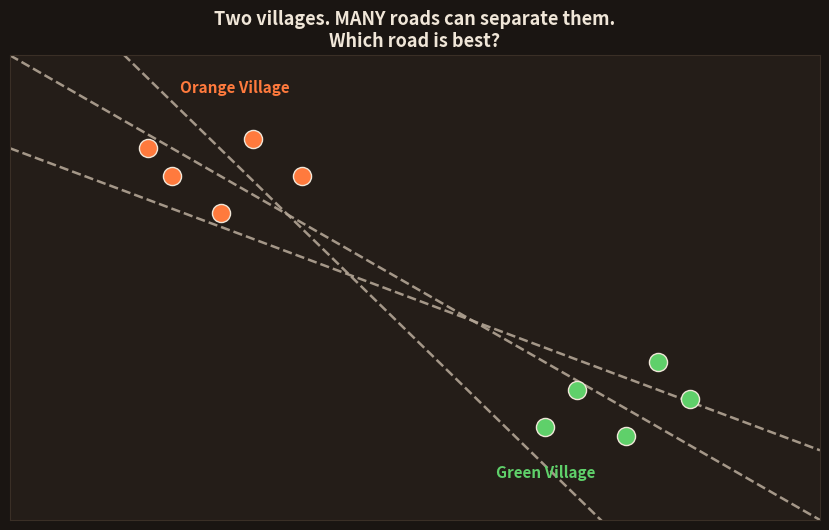

Write the Python code that produced this figure. (Note: this script raises an exception after producing the figure.)
import matplotlib; matplotlib.use('Agg')
import matplotlib.pyplot as plt
from matplotlib.patches import Circle
import numpy as np
BG='#1a1512'; CARD='#241d18'; FG='#f0e6d8'; SAF='#FF7A3D'; YEL='#FFCF6B'; MUT='#b3a595'; RED='#e06a6a'
GRN='#5fd06a'      # true green village
ROAD='#4EC5E8'     # the road / decision boundary (blue)
MARG='#FFCF6B'     # margin edges (yellow)
plt.rcParams.update({'text.color':FG,'axes.labelcolor':FG,'xtick.color':FG,'ytick.color':FG})

# ONE shared, simple, clearly-separable layout: orange top-left village, green bottom-right village
orange=np.array([[2,7.4],[3,8.2],[2.6,6.6],[3.6,7.4],[1.7,8.0]])
green =np.array([[7,2.8],[8,3.4],[6.6,2.0],[7.6,1.8],[8.4,2.6]])

def village(ax,show=True):
    ax.set_facecolor(CARD)
    for s in ax.spines.values(): s.set_color('#3a2f26')
    if show:
        ax.scatter(orange[:,0],orange[:,1],c=SAF,s=170,edgecolor=FG,zorder=3)
        ax.scatter(green[:,0],green[:,1],c=GRN,s=170,edgecolor=FG,zorder=3)
    ax.set_xticks([]); ax.set_yticks([]); ax.set_xlim(0,10); ax.set_ylim(0,10)
xs=np.linspace(0,10,50)

# ===== 35: TWO VILLAGES + MANY ROADS — which is best? =====
fig,ax=plt.subplots(figsize=(8.4,5.4)); fig.patch.set_facecolor(BG)
village(ax)
for (m,c) in [(-1.0,10.0),(-1.7,12.4),(-0.65,8.0)]:
    ax.plot(xs,m*xs+c,color=MUT,lw=1.8,ls='--',alpha=0.9)
ax.text(2.1,9.2,'Orange Village',color=SAF,fontsize=11,fontweight='bold')
ax.text(6.0,0.9,'Green Village',color=GRN,fontsize=11,fontweight='bold')
ax.set_title('Two villages. MANY roads can separate them.\nWhich road is best?',fontsize=13,fontweight='bold',color=FG)
plt.tight_layout(); plt.savefig('topics/02-machine-learning/images/35-many-roads.png',dpi=150,facecolor=BG,bbox_inches='tight'); plt.close()

# ===== 36: THE MAXIMUM MARGIN — the widest safe road =====
fig,ax=plt.subplots(figsize=(8.4,5.4)); fig.patch.set_facecolor(BG)
village(ax)
m,c=-1.0,10.0
ax.fill_between(xs,m*xs+c-2.0,m*xs+c+2.0,color=MARG,alpha=0.13,zorder=0)
ax.plot(xs,m*xs+c,color=ROAD,lw=3.2,zorder=2)
ax.plot(xs,m*xs+c+2.0,color=MARG,lw=1.8,ls='--',zorder=1)
ax.plot(xs,m*xs+c-2.0,color=MARG,lw=1.8,ls='--',zorder=1)
# one clean margin arrow across the band
xm=5.0
ax.annotate('',xy=(xm,m*xm+c+2.0),xytext=(xm,m*xm+c-2.0),arrowprops=dict(arrowstyle='<->',color=MARG,lw=2.4))
ax.text(xm+0.25,m*xm+c,'MARGIN\n(safety gap)',color=MARG,fontsize=11,fontweight='bold',va='center')
ax.text(0.3,1.4,'THE BEST ROAD\n= widest gap from both villages',color=ROAD,fontsize=11,fontweight='bold')
ax.set_title('SVM picks the road with the BIGGEST safety gap',fontsize=13,fontweight='bold',color=YEL)
plt.tight_layout(); plt.savefig('topics/02-machine-learning/images/36-margin.png',dpi=150,facecolor=BG,bbox_inches='tight'); plt.close()

# ===== 37: SUPPORT VECTORS — only the nearest houses matter =====
fig,ax=plt.subplots(figsize=(8.4,5.4)); fig.patch.set_facecolor(BG)
village(ax)
ax.set_ylim(0,11)   # extra headroom so the top star clears the title
m,c=-1.0,10.0
ax.fill_between(xs,m*xs+c-2.0,m*xs+c+2.0,color=MARG,alpha=0.10,zorder=0)
ax.plot(xs,m*xs+c,color=ROAD,lw=3.0,zorder=2)
ax.plot(xs,m*xs+c+2.0,color=MARG,lw=1.5,ls='--',zorder=1)
ax.plot(xs,m*xs+c-2.0,color=MARG,lw=1.5,ls='--',zorder=1)
# the two nearest houses = support vectors, sitting on the margin edges, marked with a STAR
sv_o=(2.6,m*2.6+c+2.0)   # nearest orange, on upper margin
sv_g=(7.0,m*7.0+c-2.0)   # nearest green, on lower margin
ax.scatter([sv_o[0]],[sv_o[1]],marker='*',c=SAF,s=680,edgecolor=RED,linewidth=2.4,zorder=6)
ax.scatter([sv_g[0]],[sv_g[1]],marker='*',c=GRN,s=680,edgecolor=RED,linewidth=2.4,zorder=6)
ax.annotate('SUPPORT VECTOR\n(nearest house)',xy=sv_o,xytext=(3.6,9.6),color=RED,fontsize=10.5,fontweight='bold',
            ha='left',arrowprops=dict(arrowstyle='->',color=RED,lw=1.7))
ax.annotate('SUPPORT VECTOR\n(nearest house)',xy=sv_g,xytext=(7.5,4.6),color=RED,fontsize=10.5,fontweight='bold',
            ha='left',arrowprops=dict(arrowstyle='->',color=RED,lw=1.7,connectionstyle='arc3,rad=0.2'))
ax.text(0.3,0.6,'The far houses don\'t matter. Remove them — the road stays.',color=MUT,fontsize=9.5,style='italic')
ax.set_title('Only the NEAREST houses decide the road\n= Support Vectors',fontsize=13,fontweight='bold',color=FG)
plt.tight_layout(); plt.savefig('topics/02-machine-learning/images/37-support-vectors.png',dpi=150,facecolor=BG,bbox_inches='tight'); plt.close()

# ===== 38: KERNEL TRICK — bend the paper into a bowl =====
fig,axes=plt.subplots(1,2,figsize=(11,4.8)); fig.patch.set_facecolor(BG)
ang=np.linspace(0,2*np.pi,12,endpoint=False)
ring=np.c_[3.0*np.cos(ang),3.0*np.sin(ang)]        # green ring (outside)
centre=np.array([[0,0],[0.9,0.4],[-0.6,0.5],[0.3,-0.7]])  # orange centre (inside)
ax=axes[0]; ax.set_facecolor(CARD)
for s in ax.spines.values(): s.set_color('#3a2f26')
ax.scatter(ring[:,0],ring[:,1],c=GRN,s=130,edgecolor=FG,zorder=3)
ax.scatter(centre[:,0],centre[:,1],c=SAF,s=170,edgecolor=FG,zorder=3)
ax.set_title('Flat paper: a straight line\nCANNOT separate them',fontsize=12,fontweight='bold',color=RED)
ax.set_xticks([]); ax.set_yticks([]); ax.set_xlim(-4,4); ax.set_ylim(-4,4); ax.set_aspect('equal')
# right: bend into a bowl -> centre pops up -> flat plane separates
ax=axes[1]; ax.set_facecolor(CARD)
for s in ax.spines.values(): s.set_color('#3a2f26')
rr=np.linalg.norm(ring,axis=1); rc=np.linalg.norm(centre,axis=1)
ax.scatter(ring[:,0],9-rr**2*0.9,c=GRN,s=130,edgecolor=FG,zorder=3)   # ring stays LOW
ax.scatter(centre[:,0],9-rc**2*0.9,c=SAF,s=170,edgecolor=FG,zorder=3) # centre pops HIGH
ax.axhline(6.0,color=ROAD,lw=2.6,zorder=2)
ax.text(0,6.5,'now a flat line separates them!',ha='center',color=ROAD,fontsize=11,fontweight='bold')
ax.set_title('Bend the paper into a bowl:\nthe centre pops UP',fontsize=12,fontweight='bold',color=GRN)
ax.set_xticks([]); ax.set_yticks([]); ax.set_xlim(-4,4); ax.set_ylim(0,10)
plt.tight_layout(); plt.savefig('topics/02-machine-learning/images/38-kernel-trick.png',dpi=150,facecolor=BG,bbox_inches='tight'); plt.close()

# ===== 39: PICKING C — wide/forgiving vs thin/strict =====
fig,axes=plt.subplots(1,2,figsize=(11,4.8)); fig.patch.set_facecolor(BG)
og=np.array([[2,7.4],[3,8.2],[2.6,6.6],[3.6,7.4],[1.7,8.0]])
gr=np.array([[7,2.8],[8,3.4],[6.6,2.0],[7.6,1.8],[8.4,2.6]])
noise=np.array([[6.0,4.2]])   # an orange troublemaker in green territory
for ax in axes:
    ax.set_facecolor(CARD)
    for s in ax.spines.values(): s.set_color('#3a2f26')
    ax.scatter(og[:,0],og[:,1],c=SAF,s=120,edgecolor=FG,zorder=3)
    ax.scatter(gr[:,0],gr[:,1],c=GRN,s=120,edgecolor=FG,zorder=3)
    ax.scatter(noise[:,0],noise[:,1],c=SAF,s=150,edgecolor=RED,linewidth=2.4,zorder=4)
    ax.set_xticks([]); ax.set_yticks([]); ax.set_xlim(0,10); ax.set_ylim(0,10)
ax=axes[0]; m,c=-1.0,10.0
ax.fill_between(xs,m*xs+c-2.2,m*xs+c+2.2,color=MARG,alpha=0.12)
ax.plot(xs,m*xs+c,color=ROAD,lw=2.6); ax.plot(xs,m*xs+c+2.2,color=MARG,lw=1.5,ls='--'); ax.plot(xs,m*xs+c-2.2,color=MARG,lw=1.5,ls='--')
ax.set_title('SMALL C = WIDE, forgiving road\n(ignores one troublemaker)',fontsize=11.5,fontweight='bold',color=GRN)
ax=axes[1]; m2,c2=-1.35,11.4
ax.fill_between(xs,m2*xs+c2-0.7,m2*xs+c2+0.7,color=MARG,alpha=0.12)
ax.plot(xs,m2*xs+c2,color=ROAD,lw=2.6); ax.plot(xs,m2*xs+c2+0.7,color=MARG,lw=1.5,ls='--'); ax.plot(xs,m2*xs+c2-0.7,color=MARG,lw=1.5,ls='--')
ax.set_title('LARGE C = THIN, strict road\n(bends to catch every point)',fontsize=11.5,fontweight='bold',color=RED)
plt.tight_layout(); plt.savefig('topics/02-machine-learning/images/39-picking-c.png',dpi=150,facecolor=BG,bbox_inches='tight'); plt.close()
print("day11 simple diagrams generated")
